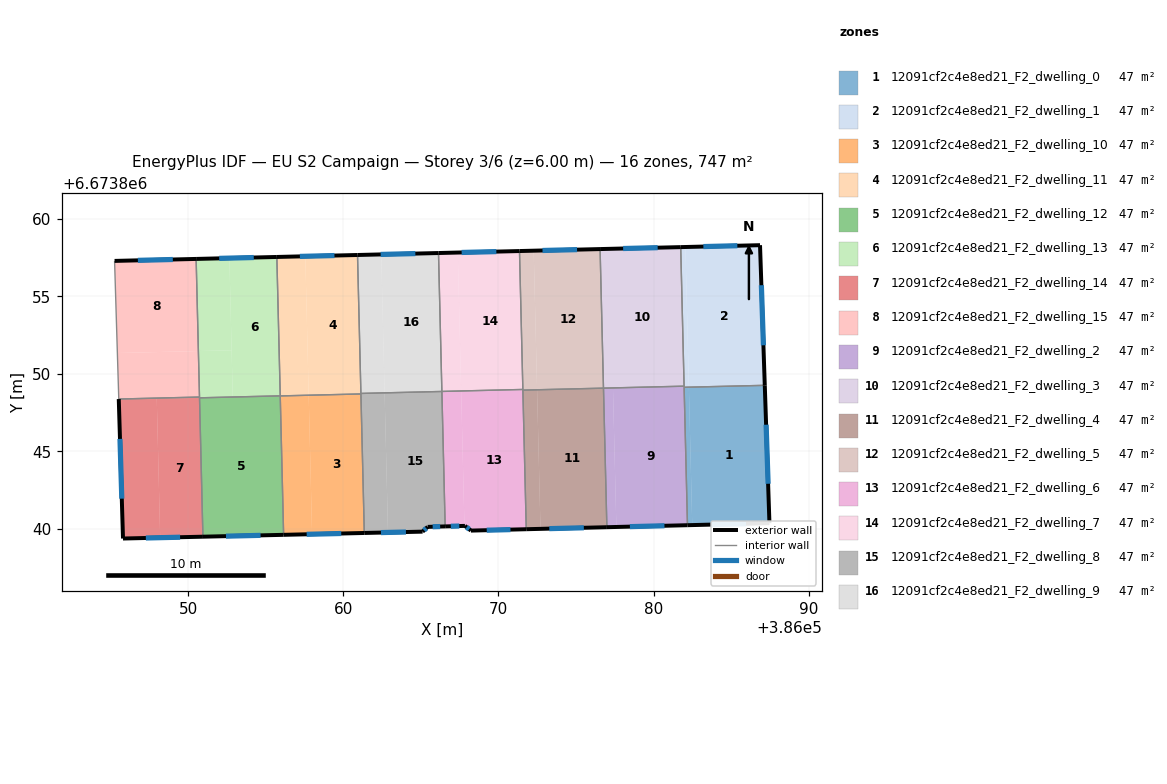
=== STOREY PLAN SPEC (per zone: floor XY polygon, exterior-wall plan segments, windows/doors) ===
zone 1: 12091cf2c4e8ed21_F2_dwelling_0  (46.7 m²)
  floor: (386082.28, 6673849.14) (386082.50, 6673840.25) (386082.19, 6673840.24) (386081.98, 6673849.13)
  floor: (386087.18, 6673849.26) (386087.48, 6673840.37) (386082.50, 6673840.25) (386082.28, 6673849.14)
  exterior wall: (386087.48, 6673840.37) – (386087.18, 6673849.26)  [8.9 m]
    window: (386087.39, 6673842.91) – (386087.26, 6673846.72)  [4.9 m²]
  exterior wall: (386082.19, 6673840.24) – (386087.48, 6673840.37)  [5.3 m]
    window: (386083.70, 6673840.27) – (386085.97, 6673840.33)  [2.9 m²]
  interior walls: 2
zone 2: 12091cf2c4e8ed21_F2_dwelling_1  (46.7 m²)
  floor: (386082.28, 6673849.21) (386082.28, 6673849.14) (386081.98, 6673849.13) (386081.97, 6673849.21)
  floor: (386082.06, 6673858.18) (386082.28, 6673849.21) (386081.97, 6673849.21) (386081.76, 6673858.18)
  floor: (386086.87, 6673858.30) (386087.18, 6673849.26) (386082.28, 6673849.14) (386082.06, 6673858.18)
  exterior wall: (386087.18, 6673849.26) – (386086.87, 6673858.30)  [9.0 m]
    window: (386087.09, 6673851.84) – (386086.96, 6673855.72)  [5.0 m²]
  exterior wall: (386086.87, 6673858.30) – (386081.76, 6673858.18)  [5.1 m]
    window: (386085.41, 6673858.27) – (386083.22, 6673858.21)  [2.8 m²]
  interior walls: 3
zone 3: 12091cf2c4e8ed21_F2_dwelling_10  (46.7 m²)
  floor: (386061.13, 6673848.70) (386061.34, 6673839.74) (386057.98, 6673839.66) (386057.76, 6673848.62)
  floor: (386057.76, 6673848.62) (386057.98, 6673839.66) (386056.14, 6673839.62) (386055.92, 6673848.58)
  exterior wall: (386056.14, 6673839.62) – (386061.34, 6673839.74)  [5.2 m]
    window: (386057.63, 6673839.65) – (386059.86, 6673839.70)  [2.9 m²]
  interior walls: 3
zone 4: 12091cf2c4e8ed21_F2_dwelling_11  (46.7 m²)
  floor: (386060.91, 6673857.67) (386061.12, 6673848.70) (386057.76, 6673848.62) (386057.54, 6673857.59)
  floor: (386057.54, 6673857.59) (386057.76, 6673848.62) (386055.92, 6673848.58) (386055.70, 6673857.54)
  exterior wall: (386060.91, 6673857.67) – (386055.70, 6673857.54)  [5.2 m]
    window: (386059.42, 6673857.63) – (386057.19, 6673857.58)  [2.9 m²]
  interior walls: 4
zone 5: 12091cf2c4e8ed21_F2_dwelling_12  (46.7 m²)
  floor: (386055.92, 6673848.58) (386056.14, 6673839.62) (386050.93, 6673839.50) (386050.71, 6673848.45)
  exterior wall: (386050.93, 6673839.50) – (386056.14, 6673839.62)  [5.2 m]
    window: (386052.42, 6673839.53) – (386054.65, 6673839.58)  [2.9 m²]
  interior walls: 3
zone 6: 12091cf2c4e8ed21_F2_dwelling_13  (46.7 m²)
  floor: (386055.70, 6673857.54) (386055.92, 6673848.58) (386052.86, 6673848.51) (386052.64, 6673857.47)
  floor: (386052.64, 6673857.47) (386052.78, 6673851.52) (386050.64, 6673851.47) (386050.50, 6673857.41)
  floor: (386052.78, 6673851.52) (386052.86, 6673848.51) (386050.71, 6673848.46) (386050.64, 6673851.47)
  exterior wall: (386055.70, 6673857.54) – (386050.50, 6673857.41)  [5.2 m]
    window: (386054.21, 6673857.50) – (386051.98, 6673857.45)  [2.9 m²]
  interior walls: 4
zone 7: 12091cf2c4e8ed21_F2_dwelling_14  (46.7 m²)
  floor: (386050.71, 6673848.46) (386050.93, 6673839.50) (386048.18, 6673839.43) (386047.96, 6673848.39)
  floor: (386050.71, 6673848.50) (386050.71, 6673848.46) (386047.96, 6673848.39) (386048.18, 6673839.43) (386045.78, 6673839.38) (386045.51, 6673848.38)
  exterior wall: (386045.51, 6673848.38) – (386045.78, 6673839.38)  [9.0 m]
    window: (386045.58, 6673845.81) – (386045.70, 6673841.95)  [5.0 m²]
  exterior wall: (386045.78, 6673839.38) – (386050.93, 6673839.50)  [5.2 m]
    window: (386047.25, 6673839.41) – (386049.46, 6673839.46)  [2.8 m²]
  interior walls: 3
zone 8: 12091cf2c4e8ed21_F2_dwelling_15  (46.7 m²)
  floor: (386050.64, 6673851.47) (386050.71, 6673848.50) (386045.51, 6673848.38) (386045.41, 6673851.34)
  floor: (386050.50, 6673857.41) (386050.64, 6673851.47) (386045.41, 6673851.34) (386045.23, 6673857.29)
  exterior wall: (386050.50, 6673857.41) – (386045.23, 6673857.29)  [5.3 m]
    window: (386048.99, 6673857.38) – (386046.74, 6673857.32)  [2.9 m²]
  interior walls: 3
zone 9: 12091cf2c4e8ed21_F2_dwelling_2  (46.7 m²)
  floor: (386081.97, 6673849.21) (386082.19, 6673840.24) (386077.60, 6673840.12) (386077.39, 6673849.09)
  floor: (386077.39, 6673849.09) (386077.60, 6673840.12) (386076.99, 6673840.11) (386076.77, 6673849.08)
  exterior wall: (386076.99, 6673840.11) – (386082.19, 6673840.24)  [5.2 m]
    window: (386078.48, 6673840.14) – (386080.71, 6673840.20)  [2.9 m²]
  interior walls: 4
zone 10: 12091cf2c4e8ed21_F2_dwelling_3  (46.7 m²)
  floor: (386081.76, 6673858.18) (386081.97, 6673849.21) (386076.77, 6673849.08) (386076.55, 6673858.05)
  exterior wall: (386081.76, 6673858.18) – (386076.55, 6673858.05)  [5.2 m]
    window: (386080.27, 6673858.14) – (386078.04, 6673858.09)  [2.9 m²]
  interior walls: 3
zone 11: 12091cf2c4e8ed21_F2_dwelling_4  (46.7 m²)
  floor: (386076.77, 6673849.08) (386076.99, 6673840.11) (386072.71, 6673840.00) (386072.49, 6673848.97)
  floor: (386072.49, 6673848.97) (386072.71, 6673840.00) (386071.79, 6673839.98) (386071.57, 6673848.95)
  exterior wall: (386071.79, 6673839.98) – (386076.99, 6673840.11)  [5.2 m]
    window: (386073.28, 6673840.02) – (386075.51, 6673840.07)  [2.9 m²]
  interior walls: 3
zone 12: 12091cf2c4e8ed21_F2_dwelling_5  (46.7 m²)
  floor: (386076.55, 6673858.05) (386076.77, 6673849.08) (386072.49, 6673848.97) (386072.27, 6673857.95)
  floor: (386072.27, 6673857.95) (386072.49, 6673848.98) (386071.57, 6673848.96) (386071.36, 6673857.92)
  exterior wall: (386076.55, 6673858.05) – (386071.35, 6673857.92)  [5.2 m]
    window: (386075.07, 6673858.01) – (386072.84, 6673857.96)  [2.9 m²]
  interior walls: 4
zone 13: 12091cf2c4e8ed21_F2_dwelling_6  (46.7 m²)
  floor: (386071.57, 6673848.96) (386071.79, 6673839.98) (386068.22, 6673839.89) (386067.84, 6673840.19) (386067.80, 6673840.19) (386067.59, 6673848.86)
  floor: (386067.59, 6673848.90) (386067.80, 6673840.19) (386066.56, 6673840.16) (386066.35, 6673848.87)
  floor: (386071.57, 6673848.99) (386071.57, 6673848.96) (386067.59, 6673848.86) (386067.59, 6673848.90)
  exterior wall: (386067.84, 6673840.19) – (386068.22, 6673839.89)  [0.5 m]
    window: (386067.95, 6673840.11) – (386068.11, 6673839.98)  [0.3 m²]
  exterior wall: (386066.56, 6673840.16) – (386067.84, 6673840.19)  [1.3 m]
    window: (386066.92, 6673840.17) – (386067.47, 6673840.18)  [0.7 m²]
  exterior wall: (386068.22, 6673839.89) – (386071.79, 6673839.98)  [3.6 m]
    window: (386069.24, 6673839.91) – (386070.77, 6673839.95)  [2.0 m²]
  interior walls: 4
zone 14: 12091cf2c4e8ed21_F2_dwelling_7  (46.7 m²)
  floor: (386071.36, 6673857.92) (386071.57, 6673848.99) (386067.59, 6673848.90) (386067.38, 6673857.83)
  floor: (386067.38, 6673857.83) (386067.59, 6673848.93) (386066.35, 6673848.90) (386066.13, 6673857.79)
  floor: (386067.59, 6673848.93) (386067.59, 6673848.90) (386066.35, 6673848.87) (386066.35, 6673848.90)
  exterior wall: (386071.35, 6673857.92) – (386066.13, 6673857.79)  [5.2 m]
    window: (386069.86, 6673857.89) – (386067.62, 6673857.83)  [2.9 m²]
  interior walls: 3
zone 15: 12091cf2c4e8ed21_F2_dwelling_8  (46.7 m²)
  floor: (386066.35, 6673848.87) (386066.56, 6673840.16) (386065.43, 6673840.13) (386065.10, 6673839.82) (386062.87, 6673839.77) (386062.65, 6673848.77)
  floor: (386062.65, 6673848.74) (386062.87, 6673839.77) (386061.34, 6673839.74) (386061.13, 6673848.70)
  floor: (386062.65, 6673848.77) (386062.65, 6673848.74) (386061.12, 6673848.70) (386061.12, 6673848.74)
  exterior wall: (386065.10, 6673839.82) – (386065.43, 6673840.13)  [0.4 m]
    window: (386065.20, 6673839.91) – (386065.34, 6673840.04)  [0.2 m²]
  exterior wall: (386061.34, 6673839.74) – (386065.10, 6673839.82)  [3.8 m]
    window: (386062.42, 6673839.76) – (386064.03, 6673839.80)  [2.1 m²]
  exterior wall: (386065.43, 6673840.13) – (386066.56, 6673840.16)  [1.1 m]
    window: (386065.75, 6673840.14) – (386066.24, 6673840.15)  [0.6 m²]
  interior walls: 4
zone 16: 12091cf2c4e8ed21_F2_dwelling_9  (46.7 m²)
  floor: (386062.44, 6673857.71) (386062.65, 6673848.77) (386061.12, 6673848.74) (386060.91, 6673857.67)
  floor: (386066.35, 6673848.90) (386066.35, 6673848.87) (386062.65, 6673848.77) (386062.65, 6673848.81)
  floor: (386066.13, 6673857.79) (386066.35, 6673848.90) (386062.65, 6673848.81) (386062.44, 6673857.71) (386060.91, 6673857.67)
  exterior wall: (386066.13, 6673857.79) – (386060.91, 6673857.67)  [5.2 m]
    window: (386064.64, 6673857.76) – (386062.40, 6673857.70)  [2.9 m²]
  interior walls: 3

=== DERIVED (storey summary) ===
Building: EU S2 Campaign
Storey: 3 of 6  (floor level z = 6.00 m)
Storey gross floor area: 746.8 m²
Zones on this storey: 16
  - 12091cf2c4e8ed21_F2_dwelling_0: floor 46.7 m²; exterior wall 14.2 m (42.6 m²); 2 window(s) 7.8 m²; WWR 18.4%
  - 12091cf2c4e8ed21_F2_dwelling_1: floor 46.7 m²; exterior wall 14.2 m (42.5 m²); 2 window(s) 7.8 m²; WWR 18.4%
  - 12091cf2c4e8ed21_F2_dwelling_10: floor 46.7 m²; exterior wall 5.2 m (15.6 m²); 1 window(s) 2.9 m²; WWR 18.4%
  - 12091cf2c4e8ed21_F2_dwelling_11: floor 46.7 m²; exterior wall 5.2 m (15.6 m²); 1 window(s) 2.9 m²; WWR 18.4%
  - 12091cf2c4e8ed21_F2_dwelling_12: floor 46.7 m²; exterior wall 5.2 m (15.6 m²); 1 window(s) 2.9 m²; WWR 18.4%
  - 12091cf2c4e8ed21_F2_dwelling_13: floor 46.7 m²; exterior wall 5.2 m (15.6 m²); 1 window(s) 2.9 m²; WWR 18.4%
  - 12091cf2c4e8ed21_F2_dwelling_14: floor 46.7 m²; exterior wall 14.2 m (42.5 m²); 2 window(s) 7.8 m²; WWR 18.4%
  - 12091cf2c4e8ed21_F2_dwelling_15: floor 46.7 m²; exterior wall 5.3 m (15.8 m²); 1 window(s) 2.9 m²; WWR 18.4%
  - 12091cf2c4e8ed21_F2_dwelling_2: floor 46.7 m²; exterior wall 5.2 m (15.6 m²); 1 window(s) 2.9 m²; WWR 18.4%
  - 12091cf2c4e8ed21_F2_dwelling_3: floor 46.7 m²; exterior wall 5.2 m (15.6 m²); 1 window(s) 2.9 m²; WWR 18.4%
  - 12091cf2c4e8ed21_F2_dwelling_4: floor 46.7 m²; exterior wall 5.2 m (15.6 m²); 1 window(s) 2.9 m²; WWR 18.4%
  - 12091cf2c4e8ed21_F2_dwelling_5: floor 46.7 m²; exterior wall 5.2 m (15.6 m²); 1 window(s) 2.9 m²; WWR 18.4%
  - 12091cf2c4e8ed21_F2_dwelling_6: floor 46.7 m²; exterior wall 5.3 m (16.0 m²); 3 window(s) 2.9 m²; WWR 18.4%
  - 12091cf2c4e8ed21_F2_dwelling_7: floor 46.7 m²; exterior wall 5.2 m (15.7 m²); 1 window(s) 2.9 m²; WWR 18.4%
  - 12091cf2c4e8ed21_F2_dwelling_8: floor 46.7 m²; exterior wall 5.3 m (16.0 m²); 3 window(s) 2.9 m²; WWR 18.4%
  - 12091cf2c4e8ed21_F2_dwelling_9: floor 46.7 m²; exterior wall 5.2 m (15.7 m²); 1 window(s) 2.9 m²; WWR 18.4%
Zone adjacency (shared interzone walls):
  - 12091cf2c4e8ed21_F2_dwelling_0 ↔ 12091cf2c4e8ed21_F2_dwelling_1
  - 12091cf2c4e8ed21_F2_dwelling_0 ↔ 12091cf2c4e8ed21_F2_dwelling_2
  - 12091cf2c4e8ed21_F2_dwelling_1 ↔ 12091cf2c4e8ed21_F2_dwelling_2
  - 12091cf2c4e8ed21_F2_dwelling_1 ↔ 12091cf2c4e8ed21_F2_dwelling_3
  - 12091cf2c4e8ed21_F2_dwelling_10 ↔ 12091cf2c4e8ed21_F2_dwelling_11
  - 12091cf2c4e8ed21_F2_dwelling_10 ↔ 12091cf2c4e8ed21_F2_dwelling_12
  - 12091cf2c4e8ed21_F2_dwelling_10 ↔ 12091cf2c4e8ed21_F2_dwelling_8
  - 12091cf2c4e8ed21_F2_dwelling_11 ↔ 12091cf2c4e8ed21_F2_dwelling_13
  - 12091cf2c4e8ed21_F2_dwelling_11 ↔ 12091cf2c4e8ed21_F2_dwelling_8
  - 12091cf2c4e8ed21_F2_dwelling_11 ↔ 12091cf2c4e8ed21_F2_dwelling_9
  - 12091cf2c4e8ed21_F2_dwelling_12 ↔ 12091cf2c4e8ed21_F2_dwelling_13
  - 12091cf2c4e8ed21_F2_dwelling_12 ↔ 12091cf2c4e8ed21_F2_dwelling_14
  - 12091cf2c4e8ed21_F2_dwelling_13 ↔ 12091cf2c4e8ed21_F2_dwelling_14
  - 12091cf2c4e8ed21_F2_dwelling_13 ↔ 12091cf2c4e8ed21_F2_dwelling_15
  - 12091cf2c4e8ed21_F2_dwelling_14 ↔ 12091cf2c4e8ed21_F2_dwelling_15
  - 12091cf2c4e8ed21_F2_dwelling_2 ↔ 12091cf2c4e8ed21_F2_dwelling_3
  - 12091cf2c4e8ed21_F2_dwelling_2 ↔ 12091cf2c4e8ed21_F2_dwelling_4
  - 12091cf2c4e8ed21_F2_dwelling_3 ↔ 12091cf2c4e8ed21_F2_dwelling_5
  - 12091cf2c4e8ed21_F2_dwelling_4 ↔ 12091cf2c4e8ed21_F2_dwelling_5
  - 12091cf2c4e8ed21_F2_dwelling_4 ↔ 12091cf2c4e8ed21_F2_dwelling_6
  - 12091cf2c4e8ed21_F2_dwelling_5 ↔ 12091cf2c4e8ed21_F2_dwelling_6
  - 12091cf2c4e8ed21_F2_dwelling_5 ↔ 12091cf2c4e8ed21_F2_dwelling_7
  - 12091cf2c4e8ed21_F2_dwelling_6 ↔ 12091cf2c4e8ed21_F2_dwelling_7
  - 12091cf2c4e8ed21_F2_dwelling_6 ↔ 12091cf2c4e8ed21_F2_dwelling_8
  - 12091cf2c4e8ed21_F2_dwelling_7 ↔ 12091cf2c4e8ed21_F2_dwelling_9
  - 12091cf2c4e8ed21_F2_dwelling_8 ↔ 12091cf2c4e8ed21_F2_dwelling_9